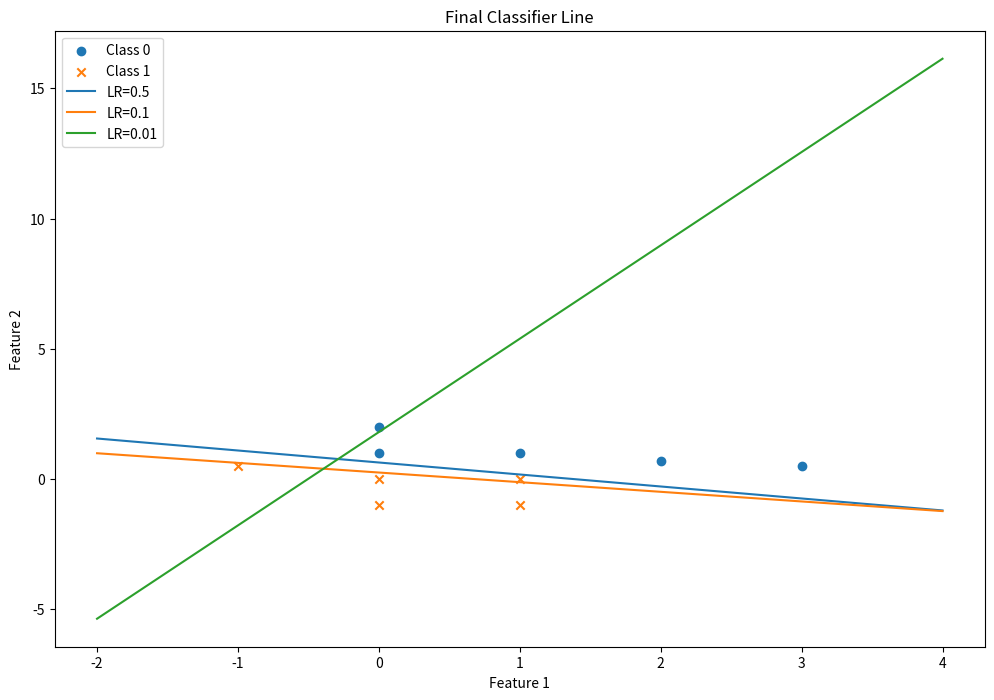
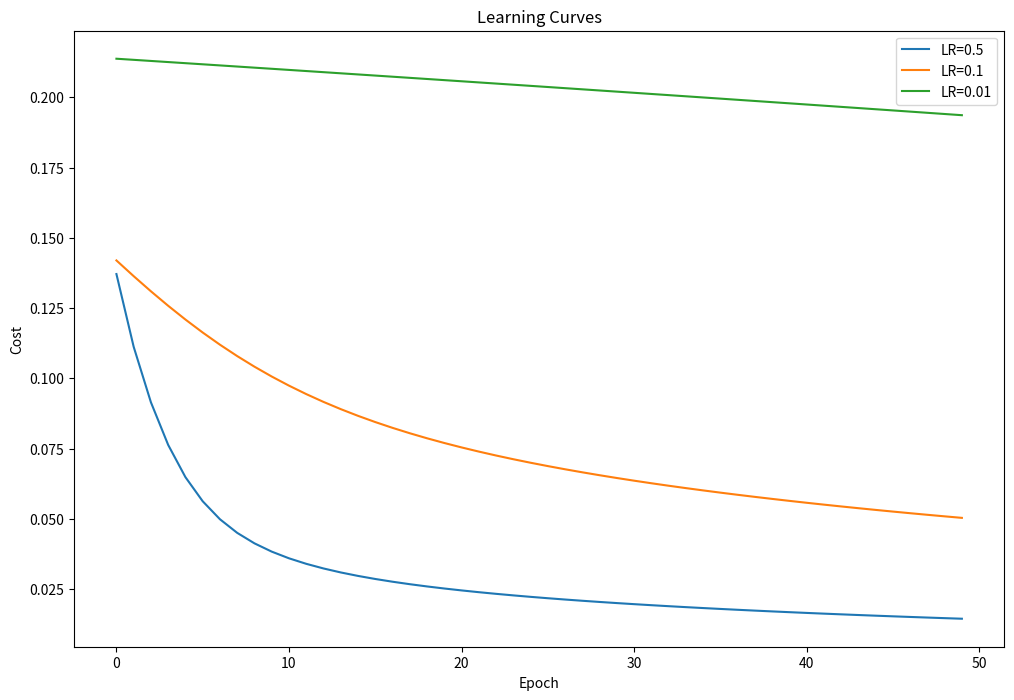

Generate these figures, in order, with matplotlib:
# Author: Matthew Alderman
# Date: 06/28/2024
# [redacted]
# Quote of the day: "done is always better than perfect" - unknown

import numpy as np
import matplotlib.pyplot as plt

# Input data
inputs = np.array([
    [1, 1], [0, 1], [1, 0], [-1, 0.5], [3, 0.5],
    [2, 0.7], [0, -1], [1, -1], [0, 2], [0, 0]
])
labels = np.array([[0], [0], [1], [1], [0], [0], [1], [1], [0], [1]])

# Adding bias term to inputs
inputs = np.hstack((np.ones((inputs.shape[0], 1)), inputs))


class NeuralNetwork:
    def __init__(self, learning_r):
        self.weights = np.random.randn(3, 1)
        self.learning_rate = learning_r
        self.history = []

    def sigmoid(self, x):
        return 1 / (1 + np.exp(-x))

    def forward_propagation(self, inputs):
        return self.sigmoid(np.dot(inputs, self.weights))

    def train(self, inputs_train, labels_train, num_train_iterations):
        m = inputs_train.shape[0]

        for epoch in range(num_train_iterations):
            outputs = self.forward_propagation(inputs_train)
            errors = outputs - labels_train
            cost = np.sum(errors ** 2) / (2 * m)

            gradient = np.dot(inputs_train.T, errors) / m
            self.weights -= self.learning_rate * gradient

            self.history.append((self.weights.copy(), cost))
            print(f'Epoch {epoch + 1}/{num_train_iterations}, Cost: {cost}')


learning_rates = [0.5, 0.1, 0.01]
num_epochs = 50

# Storing the results for each learning rate
results = []

for lr in learning_rates:
    nn = NeuralNetwork(learning_r=lr)
    nn.train(inputs, labels, num_train_iterations=num_epochs)
    results.append(nn)


# Plotting the data points
def plot_data(inputs, labels):
    plt.scatter(inputs[labels[:, 0] == 0][:, 1], inputs[labels[:, 0] == 0][:, 2], marker='o', label='Class 0')
    plt.scatter(inputs[labels[:, 0] == 1][:, 1], inputs[labels[:, 0] == 1][:, 2], marker='x', label='Class 1')
    plt.xlabel('Feature 1')
    plt.ylabel('Feature 2')
    plt.legend()

# Plotting the decision boundary
def plot_decision_boundary(nn, inputs):
    x_values = np.linspace(-2, 4, 100)
    y_values = -(nn.weights[0] + nn.weights[1] * x_values) / nn.weights[2]
    plt.plot(x_values, y_values, label=f'LR={nn.learning_rate}')

# Plotting learning curves
def plot_learning_curve(nn):
    costs = [entry[1] for entry in nn.history]
    plt.plot(costs, label=f'LR={nn.learning_rate}')

# Plotting the final classifier line for each learning rate
plt.figure(figsize=(12, 8))
plot_data(inputs, labels)
for nn in results:
    plot_decision_boundary(nn, inputs)
plt.title('Final Classifier Line')
plt.legend()
plt.show()

# Plotting the learning curves for each learning rate
plt.figure(figsize=(12, 8))
for nn in results:
    plot_learning_curve(nn)
plt.title('Learning Curves')
plt.xlabel('Epoch')
plt.ylabel('Cost')
plt.legend()
plt.show()
